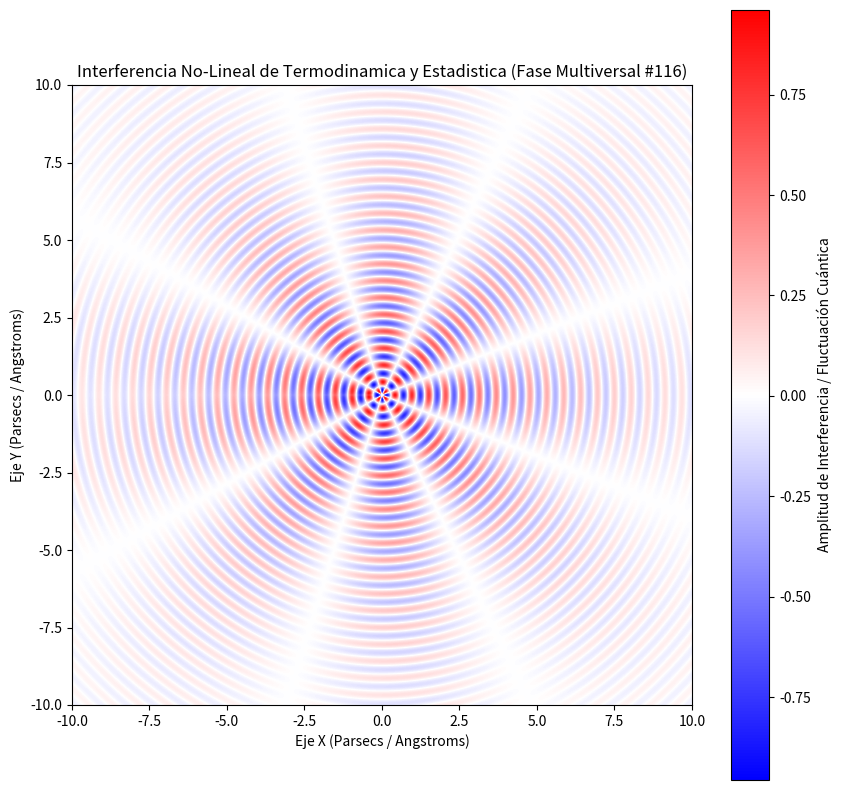

The matplotlib source for this figure:
%matplotlib inline
# Simulación Multiversal: Termodinamica y Estadistica - Variante 116
import numpy as np
import matplotlib.pyplot as plt

# Parámetros Físicos No-Lineales
omega_1 = 11.527
omega_2 = 4.195
lambda_decay = 0.223
phase_shift = 2.957

x = np.linspace(-10, 10, 800)
y = np.linspace(-10, 10, 800)
X, Y = np.meshgrid(x, y)

# Dinámica de Fluidos / Campos Tensor-Escalares (Fase Multiversal)
R = np.sqrt(X**2 + Y**2) + 1e-5
Z = (np.sin(omega_1 * R + phase_shift) * np.cos(omega_2 * np.arctan2(Y, X))) * np.exp(-lambda_decay * R)

plt.figure(figsize=(10, 10))
plt.imshow(Z, cmap='bwr', extent=[-10, 10, -10, 10], origin='lower')
plt.colorbar(label='Amplitud de Interferencia / Fluctuación Cuántica')
plt.title(r'Interferencia No-Lineal de Termodinamica y Estadistica (Fase Multiversal #116)')
plt.xlabel('Eje X (Parsecs / Angstroms)')
plt.ylabel('Eje Y (Parsecs / Angstroms)')
plt.show()
